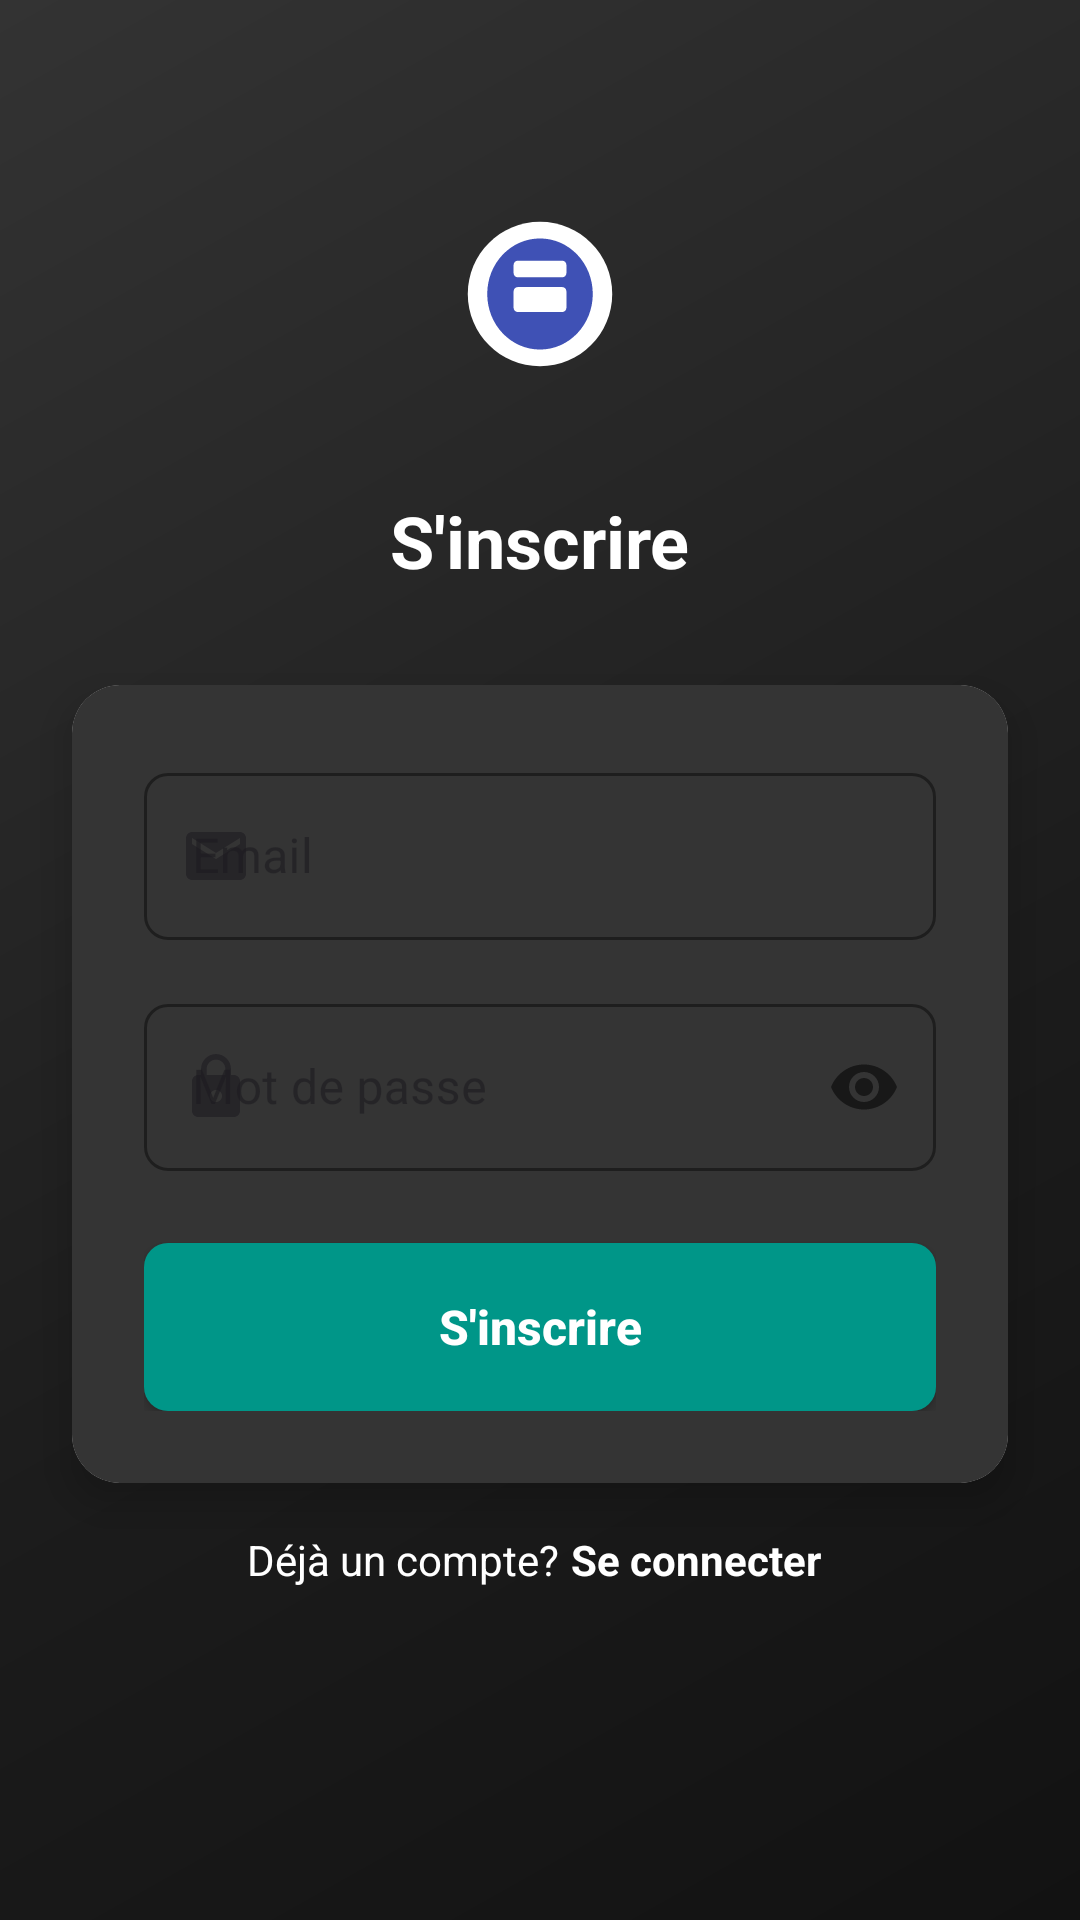

This screen was rendered from an Android layout file. Write that file and the resources it references.
<!-- AndroidManifest.xml: application theme Theme.SuiviCommandes -->
<!-- res/layout/activity_register.xml -->
<?xml version="1.0" encoding="utf-8"?>
<androidx.constraintlayout.widget.ConstraintLayout
    xmlns:android="http://schemas.android.com/apk/res/android"
    xmlns:app="http://schemas.android.com/apk/res-auto"
    xmlns:tools="http://schemas.android.com/tools"
    android:layout_width="match_parent"
    android:layout_height="match_parent"
    android:background="@drawable/background_gradient"
    tools:context=".RegisterActivity">

    <ImageView
        android:id="@+id/logoImageView"
        android:layout_width="100dp"
        android:layout_height="100dp"
        android:src="@drawable/ic_logo"
        app:layout_constraintTop_toTopOf="parent"
        app:layout_constraintStart_toStartOf="parent"
        app:layout_constraintEnd_toEndOf="parent"
        android:layout_marginTop="48dp"
        android:contentDescription="@string/app_logo" />

    <TextView
        android:id="@+id/createAccountTextView"
        android:layout_width="wrap_content"
        android:layout_height="wrap_content"
        android:text="@string/register"
        android:textAppearance="@style/TextAppearance.App.Headline"
        app:layout_constraintTop_toBottomOf="@id/logoImageView"
        app:layout_constraintStart_toStartOf="parent"
        app:layout_constraintEnd_toEndOf="parent"
        android:layout_marginTop="16dp" />

    <androidx.cardview.widget.CardView
        android:id="@+id/registerCardView"
        android:layout_width="0dp"
        android:layout_height="wrap_content"
        android:layout_marginStart="24dp"
        android:layout_marginEnd="24dp"
        android:layout_marginTop="32dp"
        app:cardCornerRadius="16dp"
        app:cardElevation="8dp"
        app:layout_constraintTop_toBottomOf="@id/createAccountTextView"
        app:layout_constraintStart_toStartOf="parent"
        app:layout_constraintEnd_toEndOf="parent">

        <LinearLayout
            android:layout_width="match_parent"
            android:layout_height="wrap_content"
            android:orientation="vertical"
            android:background="@color/lighter"
            android:padding="24dp">

            <com.google.android.material.textfield.TextInputLayout
                android:id="@+id/emailInputLayout"
                android:layout_width="match_parent"
                android:layout_height="wrap_content"
                android:layout_marginBottom="16dp"
                style="@style/Widget.App.TextInputLayout"
                app:startIconDrawable="@drawable/ic_email">

                <com.google.android.material.textfield.TextInputEditText
                    android:id="@+id/emailEditText"
                    android:layout_width="match_parent"
                    android:layout_height="wrap_content"
                    android:hint="@string/email_hint"
                    android:textColorHint="@color/white"
                    android:textColor="@color/white"
                    android:inputType="textEmailAddress" />
            </com.google.android.material.textfield.TextInputLayout>

            <com.google.android.material.textfield.TextInputLayout
                android:id="@+id/passwordInputLayout"
                android:layout_width="match_parent"
                android:layout_height="wrap_content"
                style="@style/Widget.App.TextInputLayout"
                app:passwordToggleEnabled="true"
                app:startIconDrawable="@drawable/ic_password">

                <com.google.android.material.textfield.TextInputEditText
                    android:id="@+id/passwordEditText"
                    android:layout_width="match_parent"
                    android:layout_height="wrap_content"
                    android:hint="@string/password_hint"
                    android:inputType="textPassword"
                    android:textColorHint="@color/white"
                    android:textColor="@color/white"/>
            </com.google.android.material.textfield.TextInputLayout>

            
            <Button
                android:id="@+id/registerButton"
                style="@style/Button.Secondary"
                android:layout_width="match_parent"
                android:layout_height="56dp"
                android:text="@string/register"
                android:textStyle="bold"
                android:textSize="16sp"
                android:layout_marginTop="24dp"
                android:backgroundTint="#009688" />
        </LinearLayout>
    </androidx.cardview.widget.CardView>

    <LinearLayout
        android:layout_width="wrap_content"
        android:layout_height="wrap_content"
        android:orientation="horizontal"
        android:layout_marginTop="16dp"
        app:layout_constraintTop_toBottomOf="@id/registerCardView"
        app:layout_constraintStart_toStartOf="parent"
        app:layout_constraintEnd_toEndOf="parent">

        <TextView
            android:layout_width="wrap_content"
            android:layout_height="wrap_content"
            android:text="@string/already_account"
            android:textColor="@color/textColorWhite" />

        <TextView
            android:id="@+id/signInTextView"
            android:layout_width="wrap_content"
            android:layout_height="wrap_content"
            android:text="@string/sign_in_now"
            android:textColor="@color/white"
            android:textStyle="bold"
            android:paddingStart="4dp"
            android:paddingEnd="4dp"
            android:background="?attr/selectableItemBackground" />
    </LinearLayout>

</androidx.constraintlayout.widget.ConstraintLayout>
<!-- resources referenced by this layout -->
<resources>
  <color name="lighter">#343434</color>
  <color name="textColorWhite">#FFFFFF</color>
  <color name="white">#FFFFFF</color>
  <!-- drawable background_gradient (drawable) -->
  <?xml version="1.0" encoding="utf-8"?>
  <shape xmlns:android="http://schemas.android.com/apk/res/android">
      <gradient
          android:type="linear"
          android:angle="135"
          android:startColor="#121212"
          android:centerColor="#1C1C1C"
          android:endColor="#333333"
          android:centerX="0.4"
          android:centerY="0.4" />
  </shape>
  <!-- drawable ic_email (drawable) -->
  <vector xmlns:android="http://schemas.android.com/apk/res/android"
      android:width="24dp"
      android:height="24dp"
      android:viewportWidth="24.0"
      android:viewportHeight="24.0"
      android:tint="@color/colorPrimary">
      <path
          android:fillColor="@android:color/white"
          android:pathData="M20,4L4,4c-1.1,0 -1.99,0.9 -1.99,2L2,18c0,1.1 0.9,2 2,2h16c1.1,0 2,-0.9 2,-2L22,6c0,-1.1 -0.9,-2 -2,-2zM20,8l-8,5 -8,-5L4,6l8,5 8,-5v2z"/>
  </vector>
  <!-- drawable ic_password (drawable) -->
  <vector xmlns:android="http://schemas.android.com/apk/res/android"
      android:width="24dp"
      android:height="24dp"
      android:viewportWidth="24.0"
      android:viewportHeight="24.0"
      android:tint="@color/colorPrimary">
      <path
          android:fillColor="@android:color/white"
          android:pathData="M18,8h-1L17,6c0,-2.76 -2.24,-5 -5,-5S7,3.24 7,6v2L6,8c-1.1,0 -2,0.9 -2,2v10c0,1.1 0.9,2 2,2h12c1.1,0 2,-0.9 2,-2L20,10c0,-1.1 -0.9,-2 -2,-2zM12,17c-1.1,0 -2,-0.9 -2,-2s0.9,-2 2,-2 2,0.9 2,2 -0.9,2 -2,2zM15.1,8L8.9,8L8.9,6c0,-1.71 1.39,-3.1 3.1,-3.1 1.71,0 3.1,1.39 3.1,3.1v2z"/>
  </vector>
  <string name="already_account">Déjà un compte?</string>
  <string name="app_logo">Logo de l\'application</string>
  <string name="email_hint">Email</string>
  <string name="password_hint">Mot de passe</string>
  <string name="register">S\'inscrire</string>
  <string name="sign_in_now">Se connecter</string>
  <style name="Button.Secondary" parent="Widget.AppCompat.Button">
          <item name="android:background">@drawable/button_secondary</item>
          <item name="android:textColor">@color/white</item>
          <item name="android:textAllCaps">false</item>
          <item name="android:textSize">16sp</item>
          <item name="android:paddingTop">12dp</item>
          <item name="android:paddingBottom">12dp</item>
          <item name="android:paddingStart">24dp</item>
          <item name="android:paddingEnd">24dp</item>
      </style>
  <style name="TextAppearance.App.Headline" parent="TextAppearance.MaterialComponents.Headline5">
          <item name="android:textColor">@color/white</item>
          <item name="android:textSize">24sp</item>
          <item name="android:textStyle">bold</item>
      </style>
  <style name="Widget.App.TextInputLayout" parent="Widget.MaterialComponents.TextInputLayout.OutlinedBox">
          <item name="boxStrokeColor">#1976D2</item>
          <item name="hintTextColor">#1976D2</item>
          <item name="boxCornerRadiusBottomEnd">8dp</item>
          <item name="boxCornerRadiusBottomStart">8dp</item>
          <item name="boxCornerRadiusTopEnd">8dp</item>
          <item name="boxCornerRadiusTopStart">8dp</item>
      </style>
  <style name="Theme.SuiviCommandes" parent="Base.Theme.SuiviCommandes" />
  <color name="colorPrimary">#3F51B5</color>
  <!-- drawable button_secondary (drawable) -->
  <?xml version="1.0" encoding="utf-8"?>
  <ripple xmlns:android="http://schemas.android.com/apk/res/android"
      android:color="@color/colorAccentLight">
      <item>
          <shape android:shape="rectangle">
              <corners android:radius="8dp" />
              <solid android:color="@color/buttonColorSecondary" />
          </shape>
      </item>
  </ripple>
  <style name="Base.Theme.SuiviCommandes" parent="Theme.Material3.DayNight.NoActionBar">
          
          
      </style>
  <color name="colorAccentLight">#FF80AB</color>
  <color name="buttonColorSecondary">#FF4081</color>
</resources>
